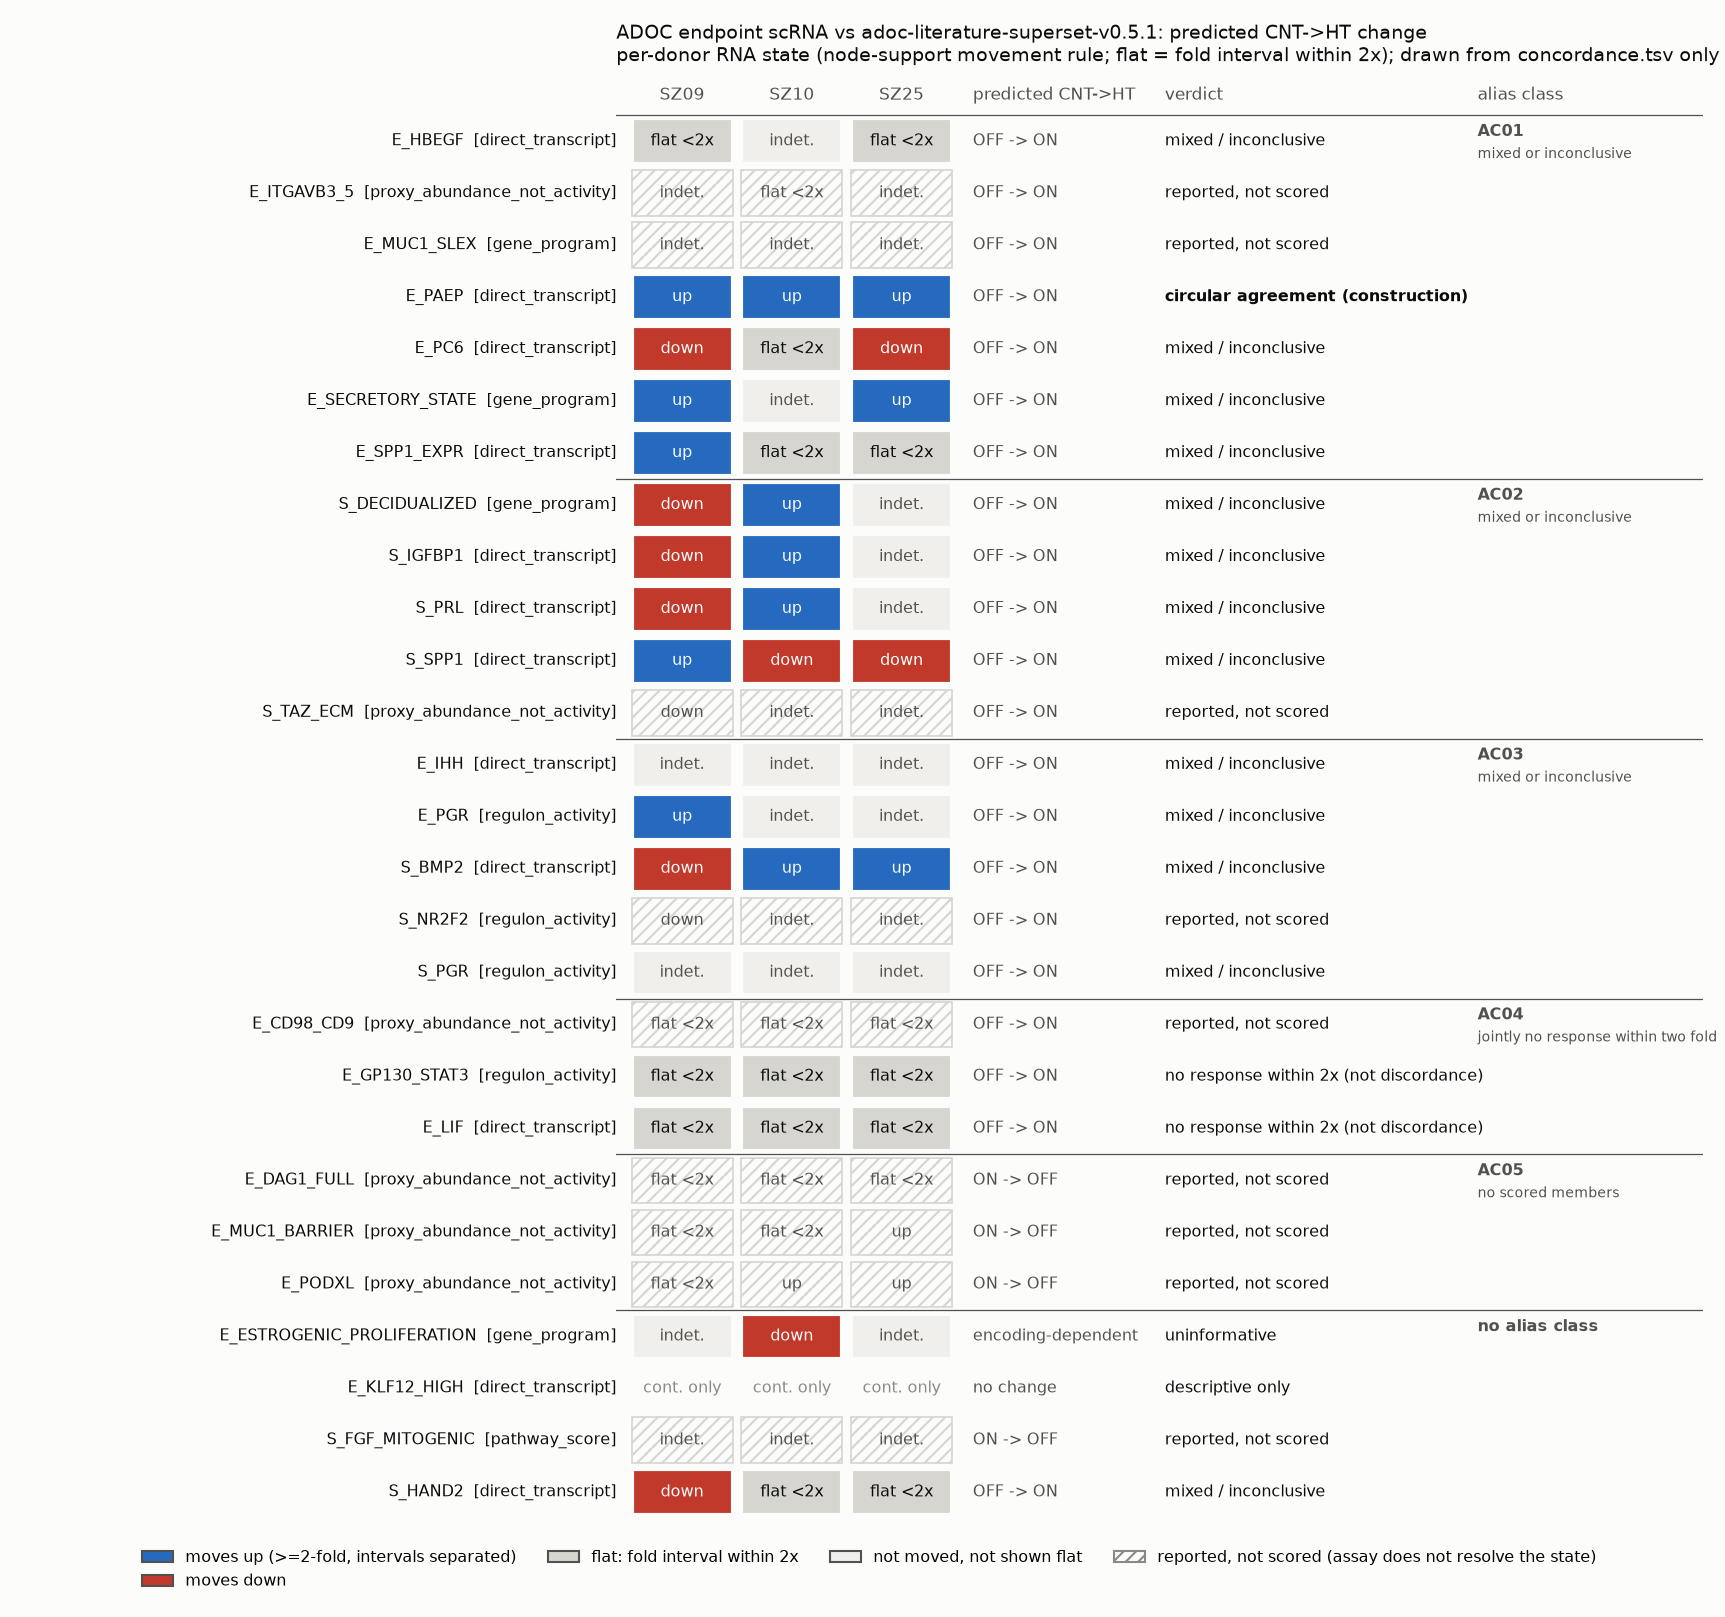

The data file committed next to this chart (first rows):
model_node	compartment	observation_type	rna_features_voting	rna_features_committed	predicted_cnt_to_ht	predicted_if_cnt_untreated	predicted_if_cnt_e2_only	maboss_v040_converged_p_on_cnt_untreated	maboss_v040_converged_p_on_cnt_e2_only	maboss_v040_converged_p_on_ht	maboss_v040_declared_p_on_ht_descriptive	biological_unit	n_donors	call_SZ09	call_SZ10	call_SZ25	rna_state_SZ09	rna_state_SZ10	rna_state_SZ25	rna_log2_fold_by_gene	verdict	reason	consistent_direction_below_two_fold
E_IHH	epithelium	direct_transcript	IHH	IHH	OFF -> ON	OFF -> ON	OFF -> ON	0.000000	0.000000	1	0.9038	donor; within-donor CNT vs HT, one libra…	3	no_material_move	no_material_move	no_material_move	indeterminate	indeterminate	indeterminate	IHH[SZ09+0.70 SZ10+1.01 SZ25+0.20]	mixed_or_inconclusive	donors disagree, or a non-move is not pr…	false
E_PGR	epithelium	regulon_activity	GREB1;HOXA10;HOXA11	PGR;GREB1;HOXA10;HOXA11;IHH	OFF -> ON	OFF -> ON	OFF -> ON	0.000000	0.000000	1	0.9804	donor; within-donor CNT vs HT, one libra…	3	moves_up	no_material_move	no_material_move	moves_up	indeterminate	indeterminate	GREB1[SZ09+1.46* SZ10+0.75* SZ25+2.18*] …	mixed_or_inconclusive	donors disagree, or a non-move is not pr…	false
S_BMP2	stroma	direct_transcript	BMP2	BMP2	OFF -> ON	OFF -> ON	OFF -> ON	0.000000	0.000000	1	0.8681	donor; within-donor CNT vs HT, one libra…	3	moves_down	moves_up	moves_up	moves_down	moves_up	moves_up	BMP2[SZ09-1.42* SZ10+3.37* SZ25+1.45*]	mixed_or_inconclusive	donors disagree, or a non-move is not pr…	false
S_NR2F2	stroma	regulon_activity	NR2F2	NR2F2	OFF -> ON	OFF -> ON	OFF -> ON	0.000000	0.000000	1	0.7112	donor; within-donor CNT vs HT, one libra…	3	moves_down	no_material_move	no_material_move	moves_down	indeterminate	indeterminate	NR2F2[SZ09-1.62* SZ10-0.92* SZ25-0.96*]	reported_not_scored	the map records that this measurement do…	false
S_PGR	stroma	regulon_activity	GREB1;HAND2	PGR;GREB1;HAND2	OFF -> ON	OFF -> ON	OFF -> ON	0.000000	0.000000	1	0.9806	donor; within-donor CNT vs HT, one libra…	3	no_material_move	no_material_move	no_material_move	indeterminate	indeterminate	indeterminate	GREB1[SZ09-0.69 SZ10-0.21 SZ25-0.39] HAN…	mixed_or_inconclusive	donors disagree, or a non-move is not pr…	false
S_DECIDUALIZED	stroma	gene_program	FOXO1;WNT4;LEFTY2	PRL;IGFBP1;FOXO1;WNT4;LEFTY2	OFF -> ON	OFF -> ON	OFF -> ON	0.000000	0.000000	1	0.6695	donor; within-donor CNT vs HT, one libra…	3	moves_down	moves_up	no_material_move	moves_down	moves_up	indeterminate	FOXO1[SZ09-1.02* SZ10+1.39* SZ25+0.76*] …	mixed_or_inconclusive	donors disagree, or a non-move is not pr…	false
S_IGFBP1	stroma	direct_transcript	IGFBP1	IGFBP1	OFF -> ON	OFF -> ON	OFF -> ON	0.000000	0.000000	1	0.4558	donor; within-donor CNT vs HT, one libra…	3	moves_down	moves_up	no_material_move	moves_down	moves_up	indeterminate	IGFBP1[SZ09-3.87* SZ10+4.49* SZ25-0.17]	mixed_or_inconclusive	donors disagree, or a non-move is not pr…	false
S_PRL	stroma	direct_transcript	PRL	PRL	OFF -> ON	OFF -> ON	OFF -> ON	0.000000	0.000000	1	0.4588	donor; within-donor CNT vs HT, one libra…	3	moves_down	moves_up	no_material_move	moves_down	moves_up	indeterminate	PRL[SZ09-1.41* SZ10+3.86* SZ25+2.04]	mixed_or_inconclusive	donors disagree, or a non-move is not pr…	false
S_SPP1	stroma	direct_transcript	SPP1	SPP1	OFF -> ON	OFF -> ON	OFF -> ON	0.000000	0.000000	1	0.4591	donor; within-donor CNT vs HT, one libra…	3	moves_up	moves_down	moves_down	moves_up	moves_down	moves_down	SPP1[SZ09+1.40* SZ10-3.57* SZ25-7.09*]	mixed_or_inconclusive	donors disagree, or a non-move is not pr…	false
S_TAZ_ECM	stroma	proxy_abundance_not_activity	WWTR1;FN1;COL4A1	WWTR1;CTGF;CYR61;FN1;COL4A1	OFF -> ON	OFF -> ON	OFF -> ON	0.000000	0.000000	1	0.4588	donor; within-donor CNT vs HT, one libra…	3	moves_down	no_material_move	no_material_move	moves_down	indeterminate	indeterminate	WWTR1[SZ09-0.75* SZ10-0.38* SZ25-0.08] F…	reported_not_scored	the RNA feature measures transcript abun…	false
E_CD98_CD9	epithelium	proxy_abundance_not_activity	SLC3A2;CD9	SLC3A2;CD9	OFF -> ON	OFF -> ON	OFF -> ON	0.000000	0.000000	1	0.3643	donor; within-donor CNT vs HT, one libra…	3	no_material_move	no_material_move	no_material_move	flat_within_two_fold	flat_within_two_fold	flat_within_two_fold	SLC3A2[SZ09+0.36* SZ10+0.28* SZ25-0.11*]…	reported_not_scored	the RNA feature measures transcript abun…	false
E_GP130_STAT3	epithelium	regulon_activity	SOCS3;BCL3	SOCS3;BCL3;STAT3	OFF -> ON	OFF -> ON	OFF -> ON	0.000000	0.000000	1	0.5584	donor; within-donor CNT vs HT, one libra…	3	no_material_move	no_material_move	no_material_move	flat_within_two_fold	flat_within_two_fold	flat_within_two_fold	SOCS3[SZ09-0.68* SZ10-0.35* SZ25-0.69*] …	no_response_within_two_fold	every voting gene's fold interval lies w…	false
E_LIF	epithelium	direct_transcript	LIF	LIF	OFF -> ON	OFF -> ON	OFF -> ON	0.000000	0.000000	1	0.7543	donor; within-donor CNT vs HT, one libra…	3	no_material_move	no_material_move	no_material_move	flat_within_two_fold	flat_within_two_fold	flat_within_two_fold	LIF[SZ09-0.26* SZ10+0.59* SZ25+0.46*]	no_response_within_two_fold	every voting gene's fold interval lies w…	false
E_HBEGF	epithelium	direct_transcript	HBEGF	HBEGF	OFF -> ON	OFF -> ON	OFF -> ON	0.000000	0.000000	1	0.7543	donor; within-donor CNT vs HT, one libra…	3	no_material_move	no_material_move	no_material_move	flat_within_two_fold	indeterminate	flat_within_two_fold	HBEGF[SZ09-0.48* SZ10+0.72* SZ25+0.16]	mixed_or_inconclusive	donors disagree, or a non-move is not pr…	false
E_ITGAVB3_5	epithelium	proxy_abundance_not_activity	ITGAV;ITGB3;ITGB5	ITGAV;ITGB3;ITGB5	OFF -> ON	OFF -> ON	OFF -> ON	0.000000	0.000000	1	0.7546	donor; within-donor CNT vs HT, one libra…	3	no_material_move	no_material_move	no_material_move	indeterminate	flat_within_two_fold	indeterminate	ITGAV[SZ09-1.59* SZ10-0.37* SZ25-0.80*] …	reported_not_scored	the RNA feature measures transcript abun…	false
E_MUC1_SLEX	epithelium	gene_program	FUT3;FUT4;FUT6;FUT7;ST3GAL3;ST3GAL4;ST3G…	FUT3;FUT4;FUT6;FUT7;ST3GAL3;ST3GAL4;ST3G…	OFF -> ON	OFF -> ON	OFF -> ON	0.000000	0.000000	1	0.7544	donor; within-donor CNT vs HT, one libra…	3	no_material_move	no_material_move	no_material_move	indeterminate	indeterminate	indeterminate	FUT3[SZ09+0.83* SZ10+1.34* SZ25+1.69*] F…	reported_not_scored	the map records that this measurement do…	false
E_PAEP	epithelium	direct_transcript	PAEP	PAEP	OFF -> ON	OFF -> ON	OFF -> ON	0.000000	0.000000	1	0.7566	donor; within-donor CNT vs HT, one libra…	3	moves_up	moves_up	moves_up	moves_up	moves_up	moves_up	PAEP[SZ09+3.31* SZ10+2.34* SZ25+2.30*]	circular_agreement	predicted direction in 3/3 donors, but t…	false
E_PC6	epithelium	direct_transcript	PCSK5	PCSK5	OFF -> ON	OFF -> ON	OFF -> ON	0.000000	0.000000	1	0.7545	donor; within-donor CNT vs HT, one libra…	3	moves_down	no_material_move	moves_down	moves_down	flat_within_two_fold	moves_down	PCSK5[SZ09-1.17* SZ10-0.22* SZ25-1.66*]	mixed_or_inconclusive	donors disagree, or a non-move is not pr…	false
E_SECRETORY_STATE	epithelium	gene_program	CEACAM5;CEACAM6;DPP4;SCGB1D2;SCGB2A1	PAEP;SPP1;CEACAM5;CEACAM6;DPP4;SCGB1D2;S…	OFF -> ON	OFF -> ON	OFF -> ON	0.000000	0.000000	1	0.9045	donor; within-donor CNT vs HT, one libra…	3	moves_up	no_material_move	moves_up	moves_up	indeterminate	moves_up	CEACAM5[SZ09+3.67* SZ10+4.78* SZ25+4.86*…	mixed_or_inconclusive	donors disagree, or a non-move is not pr…	false
E_SPP1_EXPR	epithelium	direct_transcript	SPP1	SPP1	OFF -> ON	OFF -> ON	OFF -> ON	0.000000	0.000000	1	0.7546	donor; within-donor CNT vs HT, one libra…	3	moves_up	no_material_move	no_material_move	moves_up	flat_within_two_fold	flat_within_two_fold	SPP1[SZ09+2.17* SZ10+0.80* SZ25+0.61*]	mixed_or_inconclusive	donors disagree, or a non-move is not pr…	true
E_DAG1_FULL	epithelium	proxy_abundance_not_activity	DAG1	DAG1	ON -> OFF	ON -> OFF	ON -> OFF	1	1	0.000000	0.4382	donor; within-donor CNT vs HT, one libra…	3	no_material_move	no_material_move	no_material_move	flat_within_two_fold	flat_within_two_fold	flat_within_two_fold	DAG1[SZ09-0.07 SZ10+0.13* SZ25+0.09]	reported_not_scored	the RNA feature measures transcript abun…	false
E_MUC1_BARRIER	epithelium	proxy_abundance_not_activity	MUC1	MUC1	ON -> OFF	ON -> OFF	ON -> OFF	1	1	0.000000	0.2444	donor; within-donor CNT vs HT, one libra…	3	no_material_move	no_material_move	moves_up	flat_within_two_fold	flat_within_two_fold	moves_up	MUC1[SZ09+0.51* SZ10+0.70* SZ25+1.24*]	reported_not_scored	the RNA feature measures transcript abun…	false
E_PODXL	epithelium	proxy_abundance_not_activity	PODXL	PODXL	ON -> OFF	ON -> OFF	ON -> OFF	1	1	0.000000	0.2412	donor; within-donor CNT vs HT, one libra…	3	no_material_move	moves_up	moves_up	flat_within_two_fold	moves_up	moves_up	PODXL[SZ09+0.25* SZ10+1.28* SZ25+1.97*]	reported_not_scored	the RNA feature measures transcript abun…	false
E_ESTROGENIC_PROLIFERATION	epithelium	gene_program	MKI67;TOP2A;GREB1	MKI67;TOP2A;GREB1		no change	ON -> OFF	0.000000	1	0.000000	0.2438	donor; within-donor CNT vs HT, one libra…	3	no_material_move	moves_down	no_material_move	indeterminate	moves_down	indeterminate	MKI67[SZ09-1.18* SZ10-1.75* SZ25-1.23*] …	uninformative	prediction depends on the unresolved CNT…	false
E_KLF12_HIGH	epithelium	direct_transcript	KLF12	KLF12	no change	no change	no change	0.000000	0.000000	0.000000	0.000000	donor; within-donor CNT vs HT, one libra…	3							KLF12[SZ09-1.44* SZ10-0.62* SZ25-1.29*]	descriptive_only	hand-set free variable, predicted unchan…	false
S_FGF_MITOGENIC	stroma	pathway_score	FGF2;FGF7;FGF9;SPRY2;DUSP6	FGF2;FGF7;FGF9;SPRY2;DUSP6	ON -> OFF	ON -> OFF	ON -> OFF	1	1	0.000000	0.2488	donor; within-donor CNT vs HT, one libra…	3	no_material_move	no_material_move	no_material_move	indeterminate	indeterminate	indeterminate	FGF2[SZ09-0.40* SZ10+1.06* SZ25+0.84*] F…	reported_not_scored	the map records that this measurement do…	false
S_HAND2	stroma	direct_transcript	HAND2	HAND2	OFF -> ON	OFF -> ON	OFF -> ON	0.000000	0.000000	1	0.9038	donor; within-donor CNT vs HT, one libra…	3	moves_down	no_material_move	no_material_move	moves_down	flat_within_two_fold	flat_within_two_fold	HAND2[SZ09-1.60* SZ10+0.34* SZ25-0.17]	mixed_or_inconclusive	donors disagree, or a non-move is not pr…	false
